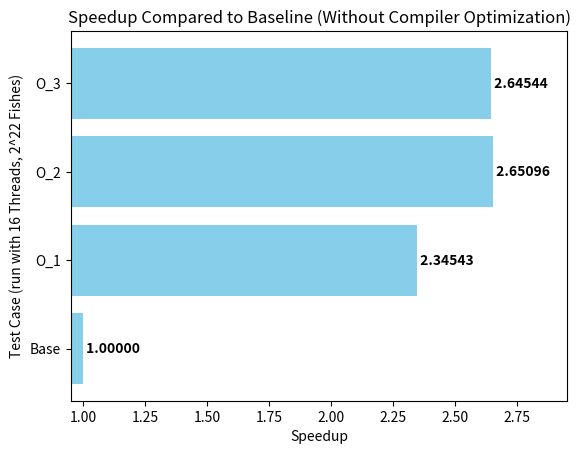

Recreate this plot in Python.
import matplotlib.pyplot as plt

data = [83.9135995, 35.77747975, 31.65407975,
        31.7201316667]

base = data[0]
speedup = [base / x for x in data]

labels = ['Base', 'O_1', 'O_2', 'O_3']
plt.barh(labels, speedup, color='skyblue')

plt.xlim(0.95, max(speedup)+0.3)

plt.xlabel('Speedup')
plt.ylabel('Test Case (run with 16 Threads, 2^22 Fishes)')
plt.title('Speedup Compared to Baseline (Without Compiler Optimization)')

for i, v in enumerate(speedup):
    plt.text(v, i, " {:.5f}".format(v), va='center',
             color='black', fontweight='bold')

plt.savefig('speedup_chart_diff_cmpl_opts.png')

plt.show()
